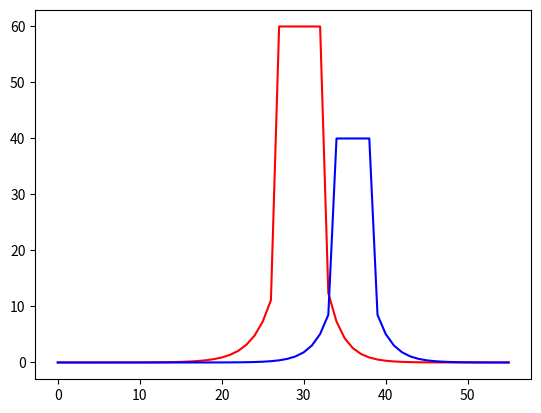

Python code for this plot:
CONST_EPS = 0.0000001
import math

class Event:
    def __init__(self, tick, max_value, pre_ticks, post_ticks, name_1, name_2):
        self.tick = tick
        self.max_value = max_value
        self.pre_ticks = pre_ticks
        self.post_ticks = post_ticks
        self.max_tick = tick + post_ticks
        self.min_tick = tick - pre_ticks
        self.name_1 = name_1
        self.name_2 = name_2

        # compute constants
        light = 2
        offset_size = 0.1
        self.pre_offset = pre_ticks * offset_size
        self.post_offset = post_ticks * offset_size
        self.pre_lam = -math.log(CONST_EPS/max_value)/ ((pre_ticks * 0.8) * light)
        self.post_lam = -math.log(CONST_EPS/max_value)/ ((post_ticks * 0.8) * light)


    def calculate_value(self, tick, method="decay"):
        def decay(lam, t):
            return self.max_value * math.exp(-lam * t)

        def in_range(tick):
            return tick >= self.tick - self.pre_ticks and tick <= self.tick + self.post_ticks

        if (method == "decay"):
            if ((tick >= self.tick - self.pre_offset) and (tick <= self.tick + self.post_offset)):
                res = self.max_value
            else:
                res =  decay(self.post_lam, tick - self.tick) if tick > self.tick else decay(self.pre_lam, self.tick - tick)

            if (res > CONST_EPS):
                return res
        elif in_range(tick):
            return self.max_value

        return 0

    def get_values(self, tick, method='decay'):
        res = {}
        val = self.calculate_value(tick, method)
        res[self.name_1] = val
        if (self.name_2 != None):
            res[self.name_2] = val/2.0

        return res

    def get_future_values(self, tick, tick_interval, method='decay'):
        res = {}
        for i in range(tick, tick+tick_interval):
            t_res = self.get_values(i, method)

            res[self.name_1] = t_res[self.name_1]
            if (self.name_2 != None):
                res[self.name_2] = t_res[self.name_2]

        return res



if __name__ == '__main__':
    import matplotlib.pyplot as plt

    hero_kill = Event(200, 60, 150, 120, 0, 0)
    tower_kill = Event(230, 40, 120, 120, 0, 0)

    hero_kill_vals = [hero_kill.calculate_value(i, "decay") for i in range(50, 330, 5)]
    neutral_kill_vals = [tower_kill.calculate_value(i, "decay") for i in range(50, 330, 5)]


    plt.plot(hero_kill_vals, c='r')
    plt.plot(neutral_kill_vals, c='b')

    plt.show()
    exit(0)
    # print("Kill vs neutral death")
    # for i in range(50, 330, 5):
    #     print(i, hero_kill.calculate_value(i, "decay"), neutral_kill.calculate_value(i, "decay") * 10)

